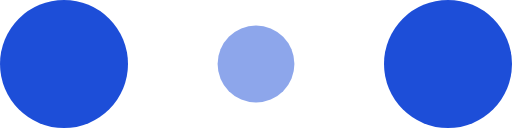
t = 0.00 s
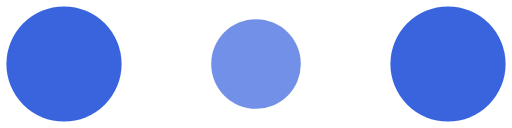
t = 0.05 s
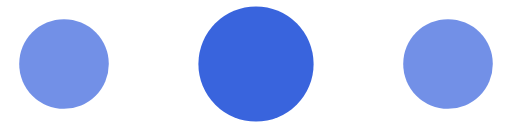
t = 0.15 s
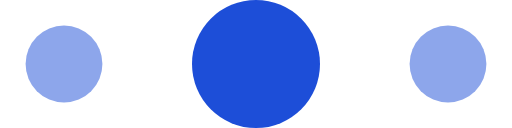
t = 0.20 s
t = 0.25 s: frame unchanged from t = 0.15 s, image omitted
t = 0.35 s: frame unchanged from t = 0.05 s, image omitted

The animated SVG that drew these frames (rendered in a browser with its animation timeline set to each time). Animation: 6 SMIL elements (animate=6); one cycle of 0.40 s, repeats indefinitely.

<svg xmlns="http://www.w3.org/2000/svg" width="120" height="30" viewBox="0 0 120 30" fill="#1d4ed8">
    <circle cx="15" cy="15" r="15">
        <animate attributeName="r" from="15" to="15" begin="0s" dur="0.4s" values="15;9;15" calcMode="linear" repeatCount="indefinite"/>
        <animate attributeName="fill-opacity" from="1" to="1" begin="0s" dur="0.4s" values="1;.5;1" calcMode="linear" repeatCount="indefinite"/>
    </circle>
    <circle cx="60" cy="15" r="9" fill-opacity="0.3">
        <animate attributeName="r" from="9" to="9" begin="0s" dur="0.4s" values="9;15;9" calcMode="linear" repeatCount="indefinite"/>
        <animate attributeName="fill-opacity" from="0.5" to="0.5" begin="0s" dur="0.4s" values=".5;1;.5" calcMode="linear" repeatCount="indefinite"/>
    </circle>
    <circle cx="105" cy="15" r="15">
        <animate attributeName="r" from="15" to="15" begin="0s" dur="0.4s" values="15;9;15" calcMode="linear" repeatCount="indefinite"/>
        <animate attributeName="fill-opacity" from="1" to="1" begin="0s" dur="0.4s" values="1;.5;1" calcMode="linear" repeatCount="indefinite"/>
    </circle>
</svg>
